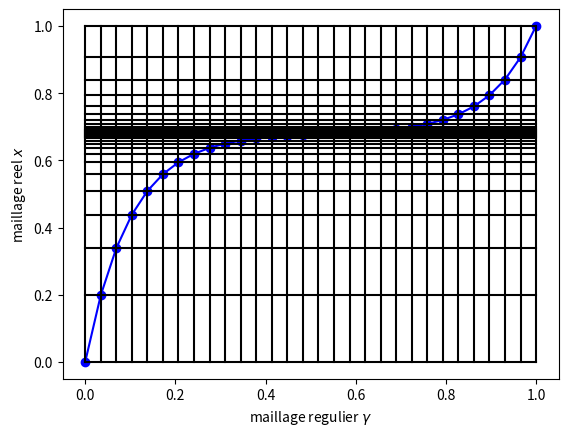

Python code for this plot:
#!/usr/bin/env python2
# -*- coding: utf-8 -*-
"""
 Created on Fri Jul 18 09:34:52 2014

 Author : Philippe Baucour philippe.baucour@univ-fcomte.fr
"""
#  This program is free software; you can redistribute it and/or modify
#  it under the terms of the GNU General Public License as published by
#  the Free Software Foundation; either version 2 of the License, or
#  (at your option) any later version.
#  
#  This program is distributed in the hope that it will be useful,
#  but WITHOUT ANY WARRANTY; without even the implied warranty of
#  MERCHANTABILITY or FITNESS FOR A PARTICULAR PURPOSE.  See the
#  GNU General Public License for more details.
#  
#  You should have received a copy of the GNU General Public License
#  along with this program; if not, write to the Free Software
#  Foundation, Inc., 51 Franklin Street, Fifth Floor, Boston,MA 02110-1301,USA.

import matplotlib.pyplot as plt

import numpy as np
#from matplotlib import rcParams&


if __name__ == '__main__':
    #~ rcParams['text.latex.unicode']=True
    # le maillag régulier
    n=30     
    g=np.linspace(0,1,n)
    # coeff pour raffiner le maillage    
    p=10
    g0=0.68 # position réelle où l'on veut affiner
    x0=1./2./p*np.log((1+(np.exp(p)-1)*g0)/(1+(np.exp(-p)-1)*g0))
    A=np.sinh(p*x0)
    # x le maillage réel
    x=g0/A*(np.sinh((g-x0)*p)+A)
    plt.plot(g,x,'bo-')
    for xi,gi in zip(x,g) :
        plt.plot([0,1],[xi,xi],'k-')
        plt.plot([gi,gi],[0,1],'k-')
    #~ plt.grid()
    plt.ylabel('maillage reel $x$')
    plt.xlabel('maillage regulier $\gamma$')
